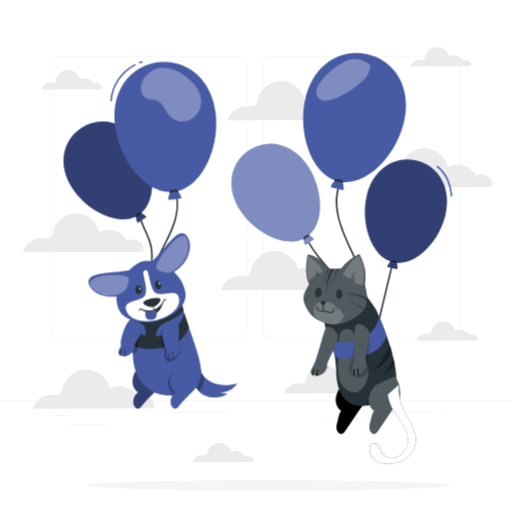
t = 0.00 s
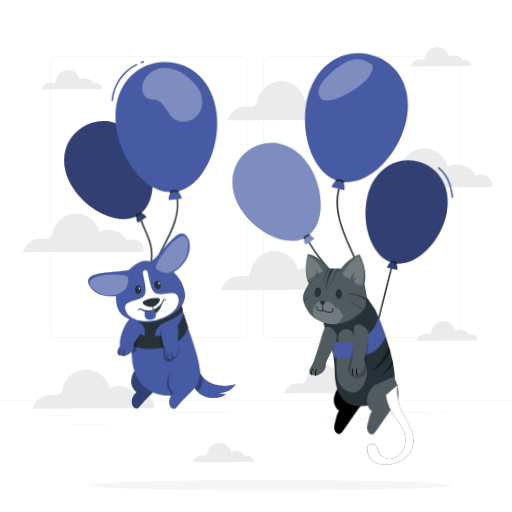
t = 1.13 s
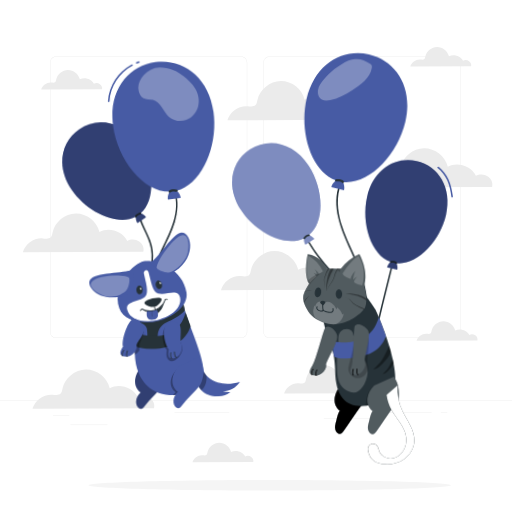
t = 2.25 s
t = 3.00 s: frame unchanged from t = 0.00 s, image omitted
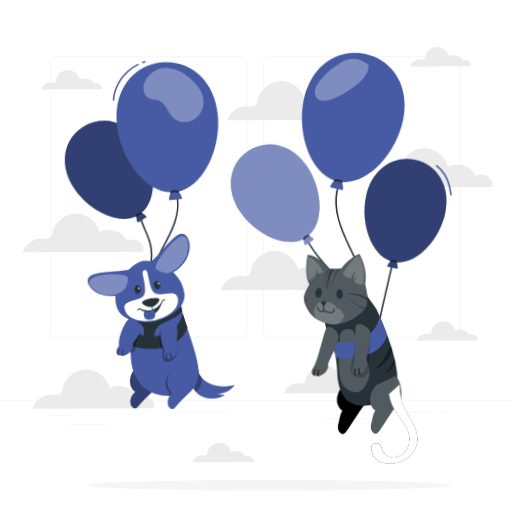
t = 3.75 s
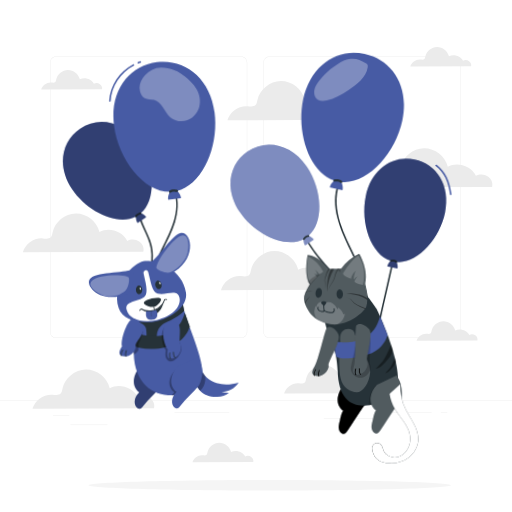
t = 4.88 s

The animated SVG that drew these frames (rendered in a browser with its animation timeline set to each time). Animation: 1 CSS @keyframes rule; one cycle of 6.00 s, repeats indefinitely.

<svg class="animated" id="freepik_stories-animals-floating-with-balloons" xmlns="http://www.w3.org/2000/svg" viewBox="0 0 500 500" version="1.1" xmlns:xlink="http://www.w3.org/1999/xlink" xmlns:svgjs="http://svgjs.com/svgjs"><style>svg#freepik_stories-animals-floating-with-balloons:not(.animated) .animable {opacity: 0;}svg#freepik_stories-animals-floating-with-balloons.animated #freepik--Cat--inject-2 {animation: 6s Infinite  linear wind;animation-delay: 0s;}svg#freepik_stories-animals-floating-with-balloons.animated #freepik--Dog--inject-2 {animation: 3s Infinite  linear wind;animation-delay: 0s;}            @keyframes wind {                0% {                    transform: rotate( 0deg );                }                25% {                    transform: rotate( 1deg );                }                75% {                    transform: rotate( -1deg );                }            }        </style><g id="freepik--background-complete--inject-2" class="animable" style="transform-origin: 250px 248.69px;"><g id="eloailqowx2v" class="animable" style="transform-origin: 250px 235.136px;"><g id="elbx9ciwpylyi" class="animable" style="transform-origin: 250px 223.358px;"><g id="eln8osvupnu3p" class="animable" style="transform-origin: 249.333px 192.699px;"><path d="M443.92,330.198h-180.746c-3.232,0-5.862-2.63-5.862-5.862V61.062c0-3.232,2.63-5.862,5.862-5.862h180.746c3.232,0,5.862,2.629,5.862,5.862V324.335c0,3.233-2.63,5.862-5.862,5.862ZM263.174,55.45c-3.095,0-5.612,2.518-5.612,5.612V324.335c0,3.095,2.518,5.612,5.612,5.612h180.746c3.095,0,5.612-2.517,5.612-5.612V61.062c0-3.094-2.518-5.612-5.612-5.612h-180.746Z" style="fill: rgb(224, 224, 224); transform-origin: 353.547px 192.699px;" id="elmt4gbpjf5pk" class="animable"></path><path d="M235.493,330.198H54.746c-3.232,0-5.862-2.63-5.862-5.862V61.062c0-3.232,2.629-5.862,5.862-5.862H235.493c3.232,0,5.862,2.629,5.862,5.862V324.335c0,3.233-2.63,5.862-5.862,5.862ZM54.746,55.45c-3.094,0-5.612,2.518-5.612,5.612V324.335c0,3.095,2.518,5.612,5.612,5.612H235.493c3.095,0,5.612-2.517,5.612-5.612V61.062c0-3.094-2.518-5.612-5.612-5.612H54.746Z" style="fill: rgb(224, 224, 224); transform-origin: 145.119px 192.699px;" id="el38u800jxtem" class="animable"></path></g><rect x="0" y="391.267" width="500" height=".25" style="fill: rgb(224, 224, 224); transform-origin: 250px 391.392px;" id="el56phfhfq00l" class="animable"></rect></g><rect x="51.672" y="405.531" width="16.06" height=".25" style="fill: rgb(224, 224, 224); transform-origin: 59.702px 405.656px;" id="elsmyaytejgk" class="animable"></rect><rect x="170.352" y="402.821" width="53.53" height=".25" style="fill: rgb(224, 224, 224); transform-origin: 197.117px 402.946px;" id="eltavxeo0mn3" class="animable"></rect><rect x="68.732" y="414.821" width="36.25" height=".25" style="fill: rgb(224, 224, 224); transform-origin: 86.857px 414.946px;" id="elgoylbrszx2" class="animable"></rect><rect x="378.352" y="402.691" width="43.19" height=".25" style="fill: rgb(224, 224, 224); transform-origin: 399.947px 402.816px;" id="elcucvu8isy3" class="animable"></rect><rect x="430.452" y="402.691" width="6.33" height=".25" style="fill: rgb(224, 224, 224); transform-origin: 433.617px 402.816px;" id="el2e5fz6iszp7" class="animable"></rect><rect x="316.212" y="408.921" width="53.89" height=".25" style="fill: rgb(224, 224, 224); transform-origin: 343.157px 409.046px;" id="elrb6auahb7fl" class="animable"></rect></g><path d="M135.942,235.945c-3.282-2.48-8.072-2.761-11.622-.682-4.712-9.522-17.843-13.724-27.208-8.707-2.443-10.261-12.553-18.147-23.099-18.021-10.547,.127-20.463,8.255-22.659,18.571-.349,1.64-.58,3.436-1.752,4.633-1.905,1.946-5.085,1.293-7.8,1.081-8.541-.666-17.136,5.33-19.458,13.577l117.625-.428c1.03-3.983-.743-7.544-4.025-10.024Z" style="fill: rgb(235, 235, 235); transform-origin: 81.3027px 227.465px;" id="el0jqelw68ba8r" class="animable"></path><path d="M330.389,272.804c-3.312-2.502-8.144-2.786-11.727-.688-4.754-9.608-18.004-13.848-27.453-8.786-2.465-10.353-12.666-18.311-23.307-18.183-10.642,.128-20.648,8.329-22.863,18.739-.352,1.654-.585,3.467-1.768,4.675-1.922,1.963-5.131,1.304-7.871,1.091-8.618-.672-17.29,5.378-19.634,13.699l118.685-.432c1.039-4.019-.75-7.612-4.062-10.115Z" style="fill: rgb(235, 235, 235); transform-origin: 275.256px 264.248px;" id="elmvsbfh6nzva" class="animable"></path><path d="M146.344,388.61c-3.312-2.502-8.144-2.786-11.726-.688-4.755-9.608-18.004-13.848-27.453-8.786-2.465-10.353-12.666-18.311-23.307-18.183-10.642,.128-20.648,8.329-22.863,18.739-.352,1.654-.585,3.467-1.768,4.675-1.922,1.963-5.131,1.304-7.871,1.091-8.618-.672-17.29,5.378-19.634,13.699l118.686-.432c1.039-4.019-.75-7.612-4.062-10.115Z" style="fill: rgb(235, 235, 235); transform-origin: 91.2125px 380.054px;" id="el2ez8vlep6bd" class="animable"></path><path d="M476.49,172.389c-3.312-2.502-8.144-2.786-11.727-.688-4.755-9.608-18.004-13.848-27.453-8.786-2.465-10.353-12.666-18.311-23.307-18.183-10.642,.128-20.648,8.329-22.863,18.739-.352,1.654-.585,3.467-1.768,4.675-1.922,1.963-5.131,1.304-7.871,1.091-8.618-.672-17.29,5.378-19.634,13.699l118.686-.432c1.039-4.019-.75-7.612-4.062-10.115Z" style="fill: rgb(235, 235, 235); transform-origin: 421.357px 163.833px;" id="el4zl9tqz28kr" class="animable"></path><path d="M458.019,59.728c-1.656-1.251-4.072-1.393-5.863-.344-2.377-4.804-9.002-6.924-13.727-4.393-1.232-5.177-6.333-9.155-11.654-9.092-5.321,.064-10.324,4.164-11.432,9.369-.176,.827-.293,1.733-.884,2.338-.961,.982-2.566,.652-3.935,.545-4.309-.336-8.645,2.689-9.817,6.85l59.343-.216c.52-2.009-.375-3.806-2.031-5.057Z" style="fill: rgb(235, 235, 235); transform-origin: 430.452px 55.4496px;" id="elpjqy4mxvu4" class="animable"></path><path d="M464.148,327.506c-1.656-1.251-4.072-1.393-5.863-.344-2.377-4.804-9.002-6.924-13.727-4.393-1.232-5.176-6.333-9.155-11.654-9.092-5.321,.064-10.324,4.165-11.432,9.369-.176,.827-.292,1.733-.884,2.338-.961,.982-2.566,.652-3.935,.545-4.309-.336-8.645,2.689-9.817,6.85l59.343-.216c.52-2.009-.375-3.806-2.031-5.057Z" style="fill: rgb(235, 235, 235); transform-origin: 436.581px 323.228px;" id="elj4zzydir7nh" class="animable"></path><path d="M97.557,82.163c-1.656-1.251-4.072-1.393-5.863-.344-2.377-4.804-9.002-6.924-13.727-4.393-1.233-5.177-6.333-9.155-11.654-9.092-5.321,.064-10.324,4.165-11.432,9.369-.176,.827-.293,1.733-.884,2.338-.961,.982-2.566,.652-3.935,.545-4.309-.336-8.645,2.689-9.817,6.85l59.343-.216c.52-2.009-.375-3.806-2.031-5.057Z" style="fill: rgb(235, 235, 235); transform-origin: 69.9903px 77.8846px;" id="elihz6852xmrn" class="animable"></path><path d="M361.386,376.591c-2.426-1.833-5.966-2.041-8.59-.504-3.483-7.038-13.188-10.144-20.11-6.436-1.806-7.584-9.278-13.413-17.073-13.319-7.796,.094-15.125,6.101-16.748,13.727-.258,1.212-.429,2.539-1.295,3.425-1.408,1.438-3.759,.956-5.765,.799-6.313-.493-12.665,3.94-14.382,10.035l86.94-.316c.761-2.944-.549-5.576-2.975-7.409Z" style="fill: rgb(235, 235, 235); transform-origin: 321.001px 370.324px;" id="el8pn13jrttkl" class="animable"></path><path d="M245.291,446.208c-1.656-1.251-4.072-1.393-5.863-.344-2.377-4.804-9.002-6.924-13.727-4.393-1.232-5.177-6.333-9.155-11.654-9.092-5.321,.064-10.324,4.165-11.432,9.369-.176,.827-.292,1.733-.884,2.338-.961,.982-2.566,.652-3.935,.545-4.309-.336-8.645,2.689-9.817,6.85l59.343-.216c.52-2.009-.375-3.806-2.031-5.057Z" style="fill: rgb(235, 235, 235); transform-origin: 217.724px 441.93px;" id="eld184gh60rme" class="animable"></path><path d="M336.696,106.873c-3.312-2.502-8.144-2.786-11.727-.688-4.754-9.608-18.004-13.848-27.453-8.786-2.465-10.353-12.666-18.311-23.308-18.183-10.642,.128-20.648,8.329-22.863,18.739-.352,1.654-.585,3.467-1.768,4.675-1.922,1.963-5.131,1.304-7.871,1.091-8.618-.672-17.29,5.378-19.634,13.699l118.686-.432c1.039-4.019-.75-7.612-4.062-10.115Z" style="fill: rgb(235, 235, 235); transform-origin: 281.562px 98.3172px;" id="el2k6s1llllac" class="animable"></path></g><g id="freepik--Shadow--inject-2" class="animable" style="transform-origin: 263.387px 473.95px;"><path d="M440.364,473.95c0,2.843-79.235,5.148-176.977,5.148s-176.977-2.305-176.977-5.148,79.235-5.148,176.977-5.148,176.977,2.305,176.977,5.148Z" style="fill: rgb(245, 245, 245); transform-origin: 263.387px 473.95px;" id="eldrw8i1ymb4" class="animable"></path></g><g id="freepik--Cat--inject-2" class="animable" style="transform-origin: 333.868px 252.354px;"><g id="eldmvly180xh" class="animable" style="transform-origin: 333.868px 252.354px;"><g id="el5jztroac5l9" class="animable" style="transform-origin: 333.868px 192.944px;"><g id="el0xvmz12gzw6" class="animable" style="transform-origin: 295.666px 229.831px;"><path d="M295.811,228.288c6.648,13.142,15.567,24.986,25.531,35.786,5.031,5.453,10.332,10.653,15.785,15.682,5.64,5.201,11.531,10.191,16.49,16.074,5.433,6.447,9.72,14.238,10.211,22.801,.055,.96,1.555,.966,1.5,0-.891-15.553-12.72-26.836-23.537-36.65-11.226-10.184-22.032-20.895-31.195-33.009-5.103-6.746-9.67-13.892-13.49-21.443-.436-.862-1.73-.103-1.295,.757h0Z" style="fill: rgb(38, 50, 56); transform-origin: 330.526px 273.251px;" id="elzewvqxjvse7" class="animable"></path><g id="el8w4vwip4a0a" class="animable" style="transform-origin: 269.274px 189.83px;"><path d="M300.832,162.295c-15.107-22.857-39.471-27.613-57.686-15.57-18.215,12.043-23.375,36.32-8.329,59.179,14.472,21.873,43.617,36.499,62.039,27.122-.342,2.205,.147,4.459,1.37,6.325l8.477-5.619c-1.234-1.858-3.119-3.188-5.284-3.727,15.924-13.295,13.884-45.838-.587-67.711Z" style="fill: #475BA4; transform-origin: 269.274px 189.83px;" id="el7hevsqhhgj" class="animable"></path><g id="el79yxz3n6q9l"><path d="M300.832,162.295c-15.107-22.857-39.471-27.613-57.686-15.57-18.215,12.043-23.375,36.32-8.329,59.179,14.472,21.873,43.617,36.499,62.039,27.122-.342,2.205,.147,4.459,1.37,6.325l8.477-5.619c-1.234-1.858-3.119-3.188-5.284-3.727,15.924-13.295,13.884-45.838-.587-67.711Z" style="fill: rgb(255, 255, 255); opacity: 0.3; transform-origin: 269.274px 189.83px;" class="animable" id="eluofzj8lwg3h"></path></g><path d="M296.944,233.868c-.183,.005-.362-.053-.508-.164-.38-.269-.47-.795-.201-1.176l.002-.003c.269-.37,2.712-3.745,5.356-3.368,.466,.067,.792,.494,.734,.961-.066,.461-.493,.781-.954,.715h-.007c-1.393-.197-3.213,1.911-3.751,2.672-.153,.221-.402,.356-.671,.363Z" style="fill: rgb(38, 50, 56); transform-origin: 299.207px 231.498px;" id="elv8lr8h22w7" class="animable"></path></g></g><g id="elcs18se89zl" class="animable" style="transform-origin: 346.252px 192.944px;"><path d="M357.969,333.88c4.142-7.732,4.53-16.775,3.686-25.335-.545-5.533-1.694-10.972-2.656-16.441-.753-4.281-1.451-8.576-2.373-12.825-2.161-9.964-5.864-19.505-10.036-28.783-4.866-10.824-10.371-21.445-13.804-32.846-3.709-12.319-5.01-25.82-.25-38.044,.351-.9-1.099-1.29-1.446-.399-8.579,22.029,1.75,45.138,11.004,65.073,4.624,9.962,9.133,20.033,11.953,30.681,1.056,3.988,1.835,8.038,2.553,12.099,.916,5.179,1.93,10.348,2.771,15.539,1.628,10.045,2.265,21.26-2.698,30.524-.456,.851,.839,1.609,1.295,.757h0Z" style="fill: rgb(38, 50, 56); transform-origin: 344.95px 256.478px;" id="elhue7svrgqfm" class="animable"></path><g id="el3v9kthchloi" class="animable" style="transform-origin: 346.252px 118.65px;"><path d="M394.689,118.358c7.491-33.46-9.374-59.553-36.042-65.518-26.668-5.965-53.033,10.458-60.578,43.866-7.154,32.034,4.961,71.005,29.407,79.47-2.284,1.606-3.892,4.003-4.512,6.726l12.425,2.764c.603-2.726,.165-5.579-1.228-7.999,25.808,2.814,53.374-27.275,60.529-59.31Z" style="fill: #475BA4; transform-origin: 346.252px 118.65px;" id="elpn4dbfu9ta" class="animable"></path><path d="M326.793,176.985c-.163-.161-.266-.373-.292-.6-.088-.576,.309-1.114,.885-1.202h.005c.568-.079,5.729-.807,7.686,1.903,.344,.478,.242,1.143-.229,1.496-.473,.341-1.133,.234-1.473-.239l-.005-.007c-1.032-1.426-4.513-1.236-5.666-1.061-.332,.054-.67-.053-.91-.29Z" style="fill: rgb(38, 50, 56); transform-origin: 330.885px 176.909px;" id="elt9nlnn4gq0r" class="animable"></path></g><g id="el8fmhaf8fgcm"><g style="opacity: 0.3; transform-origin: 335.28px 77.9442px;" class="animable" id="elbdawybrceh"><path d="M361.136,63.088c-.362-.519-.922-.859-1.474-1.167-6.543-3.651-10.756-6.165-20.963-2.957-9.577,4.528-18.097,11.272-24.703,19.552-2.243,2.812-4.322,5.926-4.908,9.474-.586,3.549,.679,7.616,3.809,9.387,2.444,1.382,5.469,1.141,8.214,.55,7.718-1.661,14.695-5.697,21.37-9.913,8.43-5.324,17.319-12.077,19.007-21.904,.176-1.027,.243-2.169-.353-3.023Z" style="fill: rgb(255, 255, 255); transform-origin: 335.28px 77.9442px;" id="elliwxek5rnc" class="animable"></path></g></g></g><g id="elj19m3qhj7om" class="animable" style="transform-origin: 399.05px 237.484px;"><g id="elqys75bg694" class="animable" style="transform-origin: 396.474px 237.484px;"><path d="M385.658,238.16c.054,5.386-1.091,10.64-2.33,15.852-1.267,5.329-2.545,10.655-3.817,15.982-2.571,10.762-5.141,21.524-7.712,32.287-.67,2.805-1.287,5.628-2.034,8.413-.691,2.577-1.61,5.116-3.381,7.159-.63,.726,.427,1.792,1.061,1.061,3.101-3.577,3.922-8.37,4.989-12.836,1.334-5.583,2.667-11.167,4.001-16.75,2.629-11.005,5.257-22.01,7.886-33.015,1.425-5.967,2.9-11.978,2.838-18.154-.01-.965-1.51-.967-1.5,0h0Z" style="fill: rgb(38, 50, 56); transform-origin: 376.676px 278.297px;" id="eltcca9jzhmcr" class="animable"></path><g id="eltne4dw17rz" class="animable" style="transform-origin: 396.474px 209.38px;"><g id="el5znt2j0l95" class="animable" style="transform-origin: 396.474px 209.38px;"><path d="M435.209,208.961c5.869-26.762-7.697-47.552-29.027-52.226-21.33-4.674-42.339,8.541-48.251,35.262-5.605,25.621,4.212,56.718,23.774,63.398-1.82,1.291-3.096,3.212-3.582,5.39l9.938,2.165c.473-2.18,.113-4.459-1.009-6.387,20.631,2.158,42.553-21.98,48.158-47.601Z" style="fill: #475BA4; transform-origin: 396.474px 209.38px;" id="ely82l5vdvvc" class="animable"></path><path d="M381.162,256.043c-.131-.128-.214-.297-.236-.479-.072-.46,.243-.892,.703-.964h.004c.453-.066,4.575-.665,6.148,1.494,.276,.381,.198,.912-.177,1.196-.377,.274-.904,.19-1.178-.186l-.004-.006c-.83-1.136-3.61-.972-4.531-.828-.265,.044-.536-.04-.728-.228Z" style="fill: rgb(38, 50, 56); transform-origin: 384.431px 255.963px;" id="elaat0j40380n" class="animable"></path></g><g id="elcp57e9p8mmr"><path d="M435.209,208.961c5.869-26.762-7.697-47.552-29.027-52.226-21.33-4.674-42.339,8.541-48.251,35.262-5.605,25.621,4.212,56.718,23.774,63.398-1.82,1.291-3.096,3.212-3.582,5.39l9.938,2.165c.473-2.18,.113-4.459-1.009-6.387,20.631,2.158,42.553-21.98,48.158-47.601Z" style="opacity: 0.3; transform-origin: 396.474px 209.38px;" class="animable" id="elwxxbryulajk"></path></g></g></g><path d="M426.596,163.255c4.033,3.168,7.281,7.197,9.444,11.853,2.363,5.086,3.392,10.677,4.236,16.183,.146,.951,1.591,.547,1.446-.399-.865-5.651-1.963-11.324-4.387-16.542-2.209-4.755-5.56-8.921-9.679-12.157-.751-.59-1.82,.465-1.061,1.061h0Z" style="fill: #475BA4; transform-origin: 434.033px 176.927px;" id="el8amicakrkpg" class="animable"></path></g></g><path d="M332.574,287.548c0,.609-.275,1.102-.614,1.102s-.615-.494-.615-1.102,.275-1.102,.615-1.102,.614,.493,.614,1.102Z" style="fill: rgb(255, 255, 255); transform-origin: 331.96px 287.548px;" id="elzymr4hkgt8b" class="animable"></path><path d="M312.153,286.551c0,.609-.275,1.102-.614,1.102s-.614-.493-.614-1.102,.275-1.102,.614-1.102,.614,.494,.614,1.102Z" style="fill: rgb(255, 255, 255); transform-origin: 311.539px 286.551px;" id="els0qkpaw81lp" class="animable"></path><g id="elqcas5yoiog7" class="animable" style="transform-origin: 351.285px 350.495px;"><g id="ely5wo3pgfto" class="animable" style="transform-origin: 343.311px 395.599px;"><path d="M358.715,384.551c-.104-6.079-1.386-12.396-5.191-17.139l-19.111,8.751c-3.279,3.432-5.872,7.717-6.42,12.432-.549,4.715,1.248,9.855,5.185,12.508-1.856,1.805-3.419,10.472-4.158,12.953-.738,2.481-.581,5.293,.769,7.501,.751,1.229,2.02,2.304,3.458,2.225,1.655-.091,2.818-1.597,3.817-2.919,5.238-6.931,12.202-18.867,17.733-25.567,1.414-1.714,2.757-3.555,3.398-5.682,.492-1.631,.549-3.36,.52-5.063Z" style="fill: rgb(38, 50, 56); transform-origin: 343.309px 395.599px;" id="elghcnysmzfht" class="animable"></path><path d="M358.719,384.556c-.102-6.079-1.382-12.397-5.185-17.141l-19.114,8.745c-3.28,3.431-5.874,7.715-6.424,12.43-.55,4.715,1.245,9.856,5.181,12.51-1.857,1.804-3.422,10.471-4.162,12.952-.739,2.481-.583,5.293,.767,7.502,.751,1.229,2.019,2.305,3.457,2.226,1.655-.091,2.818-1.596,3.818-2.918,5.24-6.929,12.209-18.863,17.741-25.562,1.415-1.713,2.758-3.554,3.4-5.681,.492-1.631,.55-3.36,.521-5.063Z" style="fill: rgb(255, 255, 255); transform-origin: 343.312px 395.6px;" id="elyvg27it2cbd" class="animable"></path><path d="M358.719,384.556c-.102-6.079-1.382-12.397-5.185-17.141l-19.114,8.745c-3.28,3.431-5.874,7.715-6.424,12.43-.55,4.715,1.245,9.856,5.181,12.51-1.857,1.804-3.422,10.471-4.162,12.952-.739,2.481-.583,5.293,.767,7.502,.751,1.229,2.019,2.305,3.457,2.226,1.655-.091,2.818-1.596,3.818-2.918,5.24-6.929,12.209-18.863,17.741-25.562,1.415-1.713,2.758-3.554,3.4-5.681,.492-1.631,.55-3.36,.521-5.063Z" id="ely55cd9sw4xo" class="animable" style="transform-origin: 343.312px 395.6px;"></path></g><path d="M401.861,414.44c-2.495-4.812-5.543-9.331-7.83-14.246-3.507-7.538-5.145-15.937-4.729-24.24l-10.568,9.213c.72,5.191,2.41,10.246,4.957,14.826,4.842,8.707,12.869,16.064,14.395,25.909,.487,3.141,.255,6.39-.673,9.43-1.639,5.373-5.754,10.178-11.175,11.652-5.421,1.474-11.937-1.064-14.12-6.24-.79-1.872-1.044-4.019-2.314-5.605-1.211-1.511-3.316-2.266-5.199-1.811-1.883,.455-3.427,2.123-3.678,4.043-.114,.869,.017,1.75,.188,2.609,.512,2.572,1.408,5.119,3.03,7.179,2.935,3.729,7.846,5.366,12.573,5.789,6.958,.622,14.202-1.075,19.825-5.219,5.623-4.144,9.46-10.813,9.641-17.796,.14-5.418-1.827-10.682-4.322-15.493Z" style="fill: rgb(38, 50, 56); transform-origin: 383.538px 414.513px;" id="elb8jbzccb2ho" class="animable"></path><path d="M367.141,301.936c-.147-.336,36.79,77.353,10.847,88.472-25.911,11.106-49.011,9.471-49.704-28.422-.473-25.873-9.877-31.956-12.385-52.316-.961-7.804,18.835-26.946,33.841-27.311,5.002-.122,17.402,19.577,17.402,19.577Z" style="fill: rgb(38, 50, 56); transform-origin: 351.547px 339.377px;" id="eltz4zw0agbgr" class="animable"></path><g id="ellf03eccbao"><path d="M331.293,335.21s-1.264-8.059,2.015-11.557c3.279-3.497,10.546-3.168,11.705,1.093s4.074,11.667,4.074,11.667c0,0,11.792,16.531,10.903,27.46-.889,10.93-7.922,19.782-13.422,19.454s-13.725-4.481-15.514-14.208c-1.79-9.727-.806-25.794-.697-26.121,.109-.328,.936-7.788,.936-7.788Z" style="fill: rgb(255, 255, 255); isolation: isolate; opacity: 0.2; transform-origin: 345.014px 352.301px;" class="animable" id="elhh8cirsft9e"></path></g><path d="M324.399,333.091s37.069,10.07,46.078-23.677l6.998,18.119s-3.24,15.2-21.583,19.593c-27.428,6.568-29.056,.262-29.056,.262l-2.437-14.297Z" style="fill: #475BA4; transform-origin: 350.937px 329.764px;" id="elglv85zg6ka5" class="animable"></path><path d="M318.156,320.146c-3.074,6.834-8.225,30.089-12.014,36.871-4.631,6.867-2.867,10.199,3.41,9.994,6.277-.205,10.703-7.088,9.907-10.325-.796-3.237,12.657-23.315,10.239-29.718-1.835-4.851-7.911-9.996-11.542-6.822Z" style="fill: rgb(38, 50, 56); transform-origin: 316.759px 343.093px;" id="el906xf144yxc" class="animable"></path><g id="eltfiubdr2hx"><path d="M318.156,320.146c-3.074,6.834-8.225,30.089-12.014,36.871-4.631,6.867-2.867,10.199,3.41,9.994,6.277-.205,10.703-7.088,9.907-10.325-.796-3.237,12.657-23.315,10.239-29.718-1.835-4.851-7.911-9.996-11.542-6.822Z" style="fill: rgb(255, 255, 255); isolation: isolate; opacity: 0.2; transform-origin: 316.759px 343.093px;" class="animable" id="elxdew1bn19an"></path></g><path d="M310.001,367.412c-.084,0-.166-.024-.236-.071-1.181-.874-.614-4.158,.236-6.095,.065-.208,.286-.323,.494-.257,.207,.065,.323,.286,.257,.494-.009,.027-.02,.054-.034,.079-.929,2.142-1.063,4.725-.48,5.143,.174,.13,.209,.377,.079,.551-.074,.099-.191,.158-.315,.158Z" id="elbyk7x165u7q" class="animable" style="transform-origin: 309.932px 364.192px;"></path><path d="M305.512,366.806c-.114-.001-.222-.049-.299-.134-.929-1.047-.087-4.339,1.236-6.206,.126-.178,.373-.221,.551-.094,.178,.126,.221,.373,.094,.551-1.252,1.756-1.835,4.615-1.292,5.229,.152,.149,.155,.394,.006,.546l-.006,.006c-.078,.074-.184,.111-.291,.102Z" id="el4jnwrdwzdv5" class="animable" style="transform-origin: 305.994px 363.553px;"></path><g id="elyjm6j2n75i"><path d="M349.679,321.355c-1.28,7.384-6.078,27.987-8.064,35.497-2.78,7.802,5.341,13.793,11.37,12.036,6.029-1.757,8.607-9.524,7.032-12.462-1.574-2.938,3.123-26.812-.809-32.413-2.982-4.243-6.801-6.634-9.529-2.658Z" style="isolation: isolate; opacity: 0.2; transform-origin: 350.937px 344.261px;" class="animable" id="elntl8lvn4u3"></path></g><path d="M346.914,318.275c-1.28,7.384-.493,31.189-2.479,38.699-2.78,7.802-.243,10.591,5.786,8.834s8.607-9.524,7.032-12.462c-1.574-2.938,6.469-25.729,2.536-31.33-2.982-4.243-10.146-7.717-12.875-3.741Z" style="fill: rgb(38, 50, 56); transform-origin: 352.097px 341.42px;" id="elxpfoyj7jood" class="animable"></path><g id="elv5fll4k37tg"><path d="M346.914,318.275c-1.28,7.384-.493,31.189-2.479,38.699-2.78,7.802-.243,10.591,5.786,8.834s8.607-9.524,7.032-12.462c-1.574-2.938,6.469-25.729,2.536-31.33-2.982-4.243-10.146-7.717-12.875-3.741Z" style="fill: rgb(255, 255, 255); isolation: isolate; opacity: 0.2; transform-origin: 352.097px 341.42px;" class="animable" id="el2i32jpgcw8o"></path></g><path d="M350.754,366.085c-.081,.022-.167,.018-.246-.01-1.361-.553-1.628-3.875-1.285-5.963,.012-.217,.197-.384,.414-.372,.217,.012,.384,.197,.372,.414-.002,.029-.006,.057-.014,.085-.368,2.306,.144,4.841,.812,5.101,.201,.083,.296,.314,.213,.514-.047,.114-.146,.2-.266,.231Z" id="elei9j2q29ubu" class="animable" style="transform-origin: 350.069px 362.919px;"></path><path d="M346.255,366.613c-.111,.027-.228,.007-.323-.055-1.16-.784-1.162-4.182-.344-6.318,.078-.204,.306-.306,.511-.228,.204,.078,.306,.306,.228,.51-.777,2.012-.631,4.926,.048,5.386,.184,.107,.248,.343,.141,.527l-.004,.007c-.057,.091-.151,.154-.257,.172Z" id="elbvr5g3dh58k" class="animable" style="transform-origin: 345.79px 363.305px;"></path><g id="eljan2isb5av"><g style="isolation: isolate; opacity: 0.2; transform-origin: 374.032px 382.108px;" class="animable" id="eltoyqmc5k0wn"><path d="M389.279,390.354c.492-1.631,.549-3.36,.52-5.063-.104-6.079-1.386-12.396-5.191-17.139l-19.111,8.751c-3.279,3.433-5.872,7.717-6.42,12.432,0,0-.983,6.751-.794,6.729,.189-.022,30.997-5.71,30.997-5.71Z" id="elcjb6sp9hui" class="animable" style="transform-origin: 374.032px 382.108px;"></path></g></g><path d="M390.809,384.551c-.104-6.079-1.386-12.396-5.191-17.139l-19.111,8.751c-3.279,3.432-5.872,7.717-6.42,12.432-.549,4.715,1.248,9.855,5.185,12.508-1.856,1.805-3.419,10.472-4.158,12.953-.738,2.481-.581,5.293,.769,7.501,.751,1.229,2.02,2.304,3.458,2.225,1.655-.091,2.818-1.597,3.817-2.919,5.238-6.931,12.202-18.867,17.733-25.567,1.414-1.714,2.757-3.555,3.398-5.682,.492-1.631,.549-3.36,.52-5.063Z" style="fill: rgb(38, 50, 56); transform-origin: 375.403px 395.599px;" id="elnbp8wnutl7" class="animable"></path><g id="elv1tk6c5c8mm"><g style="isolation: isolate; opacity: 0.2; transform-origin: 375.403px 395.599px;" class="animable" id="eloupr4brpu5g"><path d="M390.809,384.551c-.104-6.079-1.386-12.396-5.191-17.139l-19.111,8.751c-3.279,3.432-5.872,7.717-6.42,12.432-.549,4.715,1.248,9.855,5.185,12.508-1.856,1.805-3.419,10.472-4.158,12.953-.738,2.481-.581,5.293,.769,7.501,.751,1.229,2.02,2.304,3.458,2.225,1.655-.091,2.818-1.597,3.817-2.919,5.238-6.931,12.202-18.867,17.733-25.567,1.414-1.714,2.757-3.555,3.398-5.682,.492-1.631,.549-3.36,.52-5.063Z" style="fill: rgb(255, 255, 255); transform-origin: 375.403px 395.599px;" id="elormlh31xa59" class="animable"></path></g></g><path d="M355.815,279.28c4.699-15.617-4.931-31.363-4.931-31.363-7.187,3.161-13.385,8.207-17.938,14.603-4.337-.191-8.68-.132-13.01,.177-2.396-4.022-8.948-13.192-19.409-14.309,0,0-4.337,19.204,1.65,29.013-1.809,2.902-3.437,5.913-4.874,9.015-3.037,6.798,2.072,15.438,5.794,20.131s13.754,10.123,23.223,10.252c13.825,.177,28.115-11.088,30.746-16.936,1.352-3.084,1.925-12.126-1.251-20.583Z" style="fill: rgb(38, 50, 56); transform-origin: 327.264px 282.359px;" id="elocih6bvfd4" class="animable"></path><g id="elw88rjyu0a3"><path d="M328.356,316.569c-.684,.064-1.369,.128-2.053,.192-6.499-.089-12.796-2.278-17.949-6.239-1.752-2.604-2.428-5.785-1.887-8.877l.386,1.058c-.368-1.525,.014-3.133,1.027-4.33l.215,2.299s.543-7.411,6.67-5.836l4.222,.295c6.37-1.535,10.211,7.211,10.211,7.211l.379-2.068s4.287,2.79,5.05,6.9l1.47-.854s-.688,7.815-7.742,10.248Z" style="fill: rgb(255, 255, 255); isolation: isolate; opacity: 0.2; transform-origin: 321.191px 305.689px;" class="animable" id="elho2l6rm2tj"></path></g><g id="ele8j40l1vnte"><path d="M355.815,279.28c4.699-15.617-4.931-31.363-4.931-31.363-7.187,3.161-13.385,8.207-17.938,14.603-4.337-.191-8.68-.132-13.01,.177-2.396-4.022-8.948-13.192-19.409-14.309,0,0-4.337,19.204,1.65,29.013-1.809,2.902-3.437,5.913-4.874,9.015-3.037,6.798,2.072,15.438,5.794,20.131s13.754,10.123,23.223,10.252c13.825,.177,28.115-11.088,30.746-16.936,1.352-3.084,1.925-12.126-1.251-20.583Z" style="fill: rgb(255, 255, 255); isolation: isolate; opacity: 0.2; transform-origin: 327.264px 282.359px;" class="animable" id="eltn7gzq7icg"></path></g><path d="M334.481,287.148c.009,2.604-1.391,4.755-3.123,4.761-1.732,.006-3.167-2.1-3.178-4.718-.011-2.617,1.378-4.754,3.122-4.774,1.744-.02,3.168,2.113,3.179,4.731Z" style="fill: rgb(38, 50, 56); transform-origin: 331.33px 287.163px;" id="elgbg0h47h65m" class="animable"></path><path d="M313.947,286.16c-.378,2.641-2.08,4.494-3.808,4.265-1.728-.229-2.845-2.56-2.424-5.153,.421-2.593,2.093-4.495,3.808-4.265,1.715,.23,2.806,2.564,2.424,5.153Z" style="fill: rgb(38, 50, 56); transform-origin: 310.825px 285.716px;" id="ellkojejrvdb" class="animable"></path><path d="M313.033,294.842c1.514-1.149,3.622-1.098,5.079,.123,.947,.654-2.275,3.522-2.275,3.522,0,0-3.464-2.489-2.804-3.645Z" style="fill: rgb(38, 50, 56); transform-origin: 315.618px 296.25px;" id="elibjyryev30c" class="animable"></path><path d="M323.255,305.648c-2.841,.266-6.867-1.128-7.507-2.124-.84-1.315-.662-6.373-.691-7.374,.02-.282,.257-.499,.54-.493,.285,.014,.506,.255,.494,.54-.094,2.197-.053,5.971,.452,6.771,.505,.799,5.438,2.422,7.737,1.386,.337-.162,1.373-.637,.83-2.683-.073-.277,.093-.561,.37-.634h0c.277-.073,.561,.092,.634,.37h0c.668,2.543-.633,3.538-1.458,3.902-.446,.188-.919,.302-1.401,.34Z" style="fill: rgb(38, 50, 56); transform-origin: 320.678px 300.669px;" id="el8a9uf5vfegh" class="animable"></path><path d="M314.397,304.537c-1.069,.064-2.132-.206-3.042-.77-.994-.477-1.74-1.355-2.05-2.413-.131-.636-.006-1.299,.348-1.843,.182-.216,.504-.246,.723-.068,.209,.186,.239,.502,.068,.723-.201,.304-.266,.679-.177,1.033,.269,.75,.828,1.36,1.552,1.691,2.492,1.434,3.91,.024,3.909,.012,.2-.206,.529-.21,.735-.01,.206,.2,.21,.529,.01,.735h0c-.582,.511-1.307,.829-2.077,.911Z" style="fill: rgb(38, 50, 56); transform-origin: 312.937px 301.937px;" id="elrnramhybq0m" class="animable"></path><g id="elp4zqb9sq4a"><path d="M358.129,293.419c-2.217-1.968-7.662-5.17-20.42-6.75,0,0,14.117-.463,20.43,4.769,.012,.689,.01,1.354-.01,1.981Z" style="isolation: isolate; opacity: 0.4; transform-origin: 347.928px 290.039px;" class="animable" id="elrj3u0hddthj"></path></g><g id="elzyel6curai"><path d="M318.859,284.448c.03,.323-.588-13.506,4.328-21.939,.917-.086,1.83-.067,2.727-.086l.232-.022c-4.111,6.682-6.606,14.231-7.288,22.047Z" style="isolation: isolate; opacity: 0.4; transform-origin: 322.497px 273.427px;" class="animable" id="el5lq1i9vs4z4"></path></g><g id="elp9y83leivbf"><path d="M334.746,267.419s7.088-12.779,15.436-17.665c5.293,8.611,6.68,19.065,3.814,28.758,0,0-6.087-.732-8.111-3.148,0,0,1.017-3.743,3.414-5.27-1.62,.642-3.057,1.672-4.187,2.998,0,0,.371-6.053,2.46-9.063,0,0-4.252,3.694-5.008,8.285-.074,.046-6.377-1.461-7.819-4.895Z" style="fill: rgb(255, 255, 255); isolation: isolate; opacity: 0.2; transform-origin: 345.102px 264.133px;" class="animable" id="elwcup3leoeu"></path></g><g id="ell9w8wi7ne7"><path d="M332.945,262.52c-.469,1.163-.844,2.361-1.123,3.583-1.044-1.009-1.775-2.297-2.106-3.711,1.191,.058,2.288,.085,3.23,.127Z" style="isolation: isolate; opacity: 0.2; transform-origin: 331.331px 264.247px;" class="animable" id="elc9geem91yfu"></path></g><g id="elkmpc6939fsp"><path d="M303.09,276.585s3.946-4.877,6.267-6.384c0,0-2.239-3.464-3.072-3.725,1.255,.336,2.428,.927,3.445,1.736,0,0-.75-3.838-2.505-5.601,1.861,1.424,3.425,3.198,4.606,5.222l3.655-2.7c-2.982-6.555-8.071-11.925-14.456-15.255,0,0-3.926,17.186,2.059,26.708Z" style="fill: rgb(255, 255, 255); isolation: isolate; opacity: 0.2; transform-origin: 307.626px 263.232px;" class="animable" id="elgoza0wxwdsu"></path></g><g id="ell75imynjwr"><path d="M297.325,286.387c1.429-3.093,3.049-6.095,4.851-8.987-.588-.96-1.072-1.98-1.444-3.043,4.708-5.365,12.625-7.631,12.625-7.631-6.441,5.577-11.865,12.23-16.031,19.661Z" style="isolation: isolate; opacity: 0.2; transform-origin: 305.341px 276.556px;" class="animable" id="elruul2oqnng"></path></g><g id="elnd37dc1z0d"><path d="M330.765,262.464c-.819,1.097-1.546,2.258-2.176,3.474-.498,.936-.908,1.916-1.224,2.928-.312,.98-.453,2.114-.891,3.145-.926,1.96-2.063,3.814-3.39,5.528-1.335,1.65-2.309,3.56-2.861,5.609,.466-2.083,1.366-4.045,2.639-5.758,1.246-1.75,2.297-3.631,3.135-5.609,.3-1.026,.546-2.066,.737-3.117,.283-1.066,.661-2.104,1.129-3.102,.518-1.088,1.102-2.143,1.749-3.16l.129-.012,1.023,.073Z" style="isolation: isolate; opacity: 0.4; transform-origin: 325.494px 272.769px;" class="animable" id="elmoogtud4am"></path></g><g id="elcklv9shl5oo"><path d="M317.209,276.148c.273,1.964,.359,3.949,.256,5.929-.003-1.976-.187-3.947-.552-5.889-.164-.986-.257-1.983-.279-2.983,.047-1.017,.275-2.018,.674-2.955,.348-.922,.643-1.863,.882-2.818,.32-.938,.718-1.847,1.191-2.717,.355-.659,.718-1.37,1.122-1.929l1.175-.11c-.565,.782-1.09,1.574-1.584,2.415-.495,.829-.915,1.701-1.254,2.606-.293,.9-.629,1.909-1.04,2.807-.437,.86-.704,1.796-.784,2.757,.007,.965,.071,1.929,.192,2.887Z" style="isolation: isolate; opacity: 0.4; transform-origin: 319.156px 272.377px;" class="animable" id="el7i7kheoiodr"></path></g><g id="elkczdb3rkxgd"><path d="M356.338,301.142c-.159,.249-.343,.514-.551,.794-2.84-.938-5.558-2.215-8.094-3.801-1.839-1.072-3.431-2.521-4.671-4.252-1.174-1.75-3.125-2.821-5.232-2.871,2.154-.03,4.19,.983,5.465,2.719,1.278,1.635,2.892,2.976,4.732,3.934,2.633,1.491,5.437,2.658,8.35,3.477Z" style="isolation: isolate; opacity: 0.4; transform-origin: 347.064px 296.474px;" class="animable" id="elwyqgds3jt5e"></path></g><g id="elg9mf6075r8w"><path d="M304.802,283.459c-1.198,.04-2.388,.217-3.546,.528-1.148,.309-2.256,.749-3.303,1.312l-.103,.01c.107-.245,.228-.49,.36-.75,.963-.386,1.96-.68,2.979-.878,1.192-.21,2.405-.284,3.614-.221Z" style="isolation: isolate; opacity: 0.4; transform-origin: 301.327px 284.374px;" class="animable" id="elp17esxcnl8b"></path></g><g id="ellnbkg9nean"><path d="M304.166,288.352c-1.312,.479-2.475,1.293-3.374,2.361-.91,1.052-1.724,2.183-2.432,3.38-.399,.611-.77,1.232-1.13,1.838-.09-.265-.181-.543-.247-.824l.931-1.325c.803-1.161,1.703-2.252,2.691-3.261,.98-1.019,2.207-1.766,3.562-2.171Z" style="isolation: isolate; opacity: 0.4; transform-origin: 300.575px 292.141px;" class="animable" id="elfg9xd6789m"></path></g><g id="eldjmeh91fb8v"><polygon points="383.691 399.993 390.289 389.614 386.302 404.203 383.691 399.993" style="isolation: isolate; opacity: 0.2; transform-origin: 386.99px 396.909px;" class="animable" id="el6dbhe3k9zv5"></polygon></g><g id="el9fukigp2rv"><g style="isolation: isolate; opacity: 0.4; transform-origin: 374.019px 348.93px;" class="animable" id="elh9s1pud2tuk"><path d="M380.798,337.386c-.976,2.079-1.952,4.158-2.928,6.238-1.185,2.523-2.375,5.057-3.914,7.382-2.349,3.549-5.451,6.525-8.525,9.468,3.704-.279,6.613-3.158,9.163-5.86,3.263-3.457,6.629-7.086,8.013-11.634l-1.809-5.594Z" id="elhj5yv8r1n6f" class="animable" style="transform-origin: 374.019px 348.93px;"></path></g></g><g id="elemdbvntbwmm"><g style="isolation: isolate; opacity: 0.4; transform-origin: 380.082px 357.646px;" class="animable" id="elzzup46oolg"><path d="M384.369,350.346c-.617,1.315-1.234,2.63-1.852,3.944-.749,1.596-1.502,3.198-2.475,4.668-1.485,2.244-3.446,4.126-5.39,5.987,2.342-.176,4.181-1.997,5.794-3.705,2.063-2.186,4.192-4.481,5.067-7.356l-1.144-3.537Z" id="elocw0bduc6w" class="animable" style="transform-origin: 380.082px 357.646px;"></path></g></g><g id="elpus31mx3hrk"><path d="M375.355,444.842c-1.401-1.069-2.54-2.448-3.237-4.098-.79-1.872-1.044-4.019-2.314-5.605-1.211-1.511-3.316-2.266-5.199-1.811-1.883,.455-3.427,2.123-3.679,4.043-.114,.869,.017,1.75,.188,2.609,.511,2.571,1.408,5.119,3.03,7.179,1.054,1.339,2.365,2.404,3.829,3.245,2.003-1.541,5.057-3.819,7.382-5.562Z" style="isolation: isolate; opacity: 0.4; transform-origin: 368.119px 441.8px;" class="animable" id="el3iddn72g0eg"></path></g><path d="M401.861,414.44c-2.495-4.812-5.543-9.331-7.83-14.246-3.507-7.538-5.145-15.937-4.729-24.24l-10.568,9.213c.72,5.191,2.41,10.246,4.957,14.826,4.842,8.707,12.869,16.064,14.395,25.909,.487,3.141,.255,6.39-.673,9.43-1.639,5.373-5.754,10.178-11.175,11.652-5.421,1.474-11.937-1.064-14.12-6.24-.79-1.872-1.044-4.019-2.314-5.605-1.211-1.511-3.316-2.266-5.199-1.811-1.883,.455-3.427,2.123-3.678,4.043-.114,.869,.017,1.75,.188,2.609,.512,2.572,1.408,5.119,3.03,7.179,2.935,3.729,7.846,5.366,12.573,5.789,6.958,.622,14.202-1.075,19.825-5.219,5.623-4.144,9.46-10.813,9.641-17.796,.14-5.418-1.827-10.682-4.322-15.493Z" style="fill: rgb(255, 255, 255); transform-origin: 383.538px 414.513px;" id="el2s1iub28yrq" class="animable"></path></g></g></g><g id="freepik--Dog--inject-2" class="animable" style="transform-origin: 146.905px 229.469px;"><g id="elfcus2x083pb" class="animable" style="transform-origin: 146.905px 229.469px;"><g id="elojdltkq776r" class="animable" style="transform-origin: 105.615px 217.091px;"><path d="M136.413,213.766c2.068,6.564,5.37,12.62,7.899,19.001,2.688,6.783,3.887,13.705,3.196,20.996-.702,7.399-2.941,14.57-5.293,21.585-2.118,6.318-4.479,12.524-4.22,19.3,.272,7.13,3.079,13.845,5.684,20.383,.353,.886,1.804,.5,1.446-.399-2.368-5.946-4.98-12.065-5.538-18.509-.601-6.936,1.669-13.235,3.847-19.699,2.314-6.866,4.496-13.828,5.395-21.042,.874-7.008,.202-13.906-2.151-20.568-2.578-7.299-6.489-14.053-8.818-21.448-.289-.918-1.738-.526-1.446,.399h0Z" style="fill: rgb(38, 50, 56); transform-origin: 142.786px 264.188px;" id="elmmiegzoiseq" class="animable"></path><g id="ellglc8kgh6n" class="animable" style="transform-origin: 105.329px 168.114px;"><g id="elkawsq3aor3e" class="animable" style="transform-origin: 105.329px 168.114px;"><path d="M70.936,184.283c-15.145-22.831-10.011-47.119,8.187-59.187,18.198-12.068,42.564-7.34,57.735,15.436,14.487,21.863,16.575,54.405,.75,67.704,2.163,.546,4.048,1.876,5.288,3.731l-8.483,5.611c-1.229-1.862-1.717-4.116-1.368-6.32-18.456,9.47-47.621-5.113-62.108-26.975Z" style="fill: #475BA4; transform-origin: 105.329px 168.114px;" id="el4oqk2xb5lht" class="animable"></path><path d="M138.347,208.646c.076-.167,.092-.354,.047-.532-.099-.455-.549-.744-1.004-.644h-.004c-.446,.104-4.506,1.035-5.192,3.617-.12,.455,.145,.922,.598,1.051,.45,.119,.912-.149,1.031-.6l.002-.007c.363-1.359,3.015-2.211,3.925-2.41,.263-.055,.485-.231,.597-.476Z" style="fill: rgb(38, 50, 56); transform-origin: 135.292px 209.808px;" id="elbxudw7pjwe" class="animable"></path></g><g id="el976w5imujfk"><path d="M70.936,184.283c-15.145-22.831-10.011-47.119,8.187-59.187,18.198-12.068,42.564-7.34,57.735,15.436,14.487,21.863,16.575,54.405,.75,67.704,2.163,.546,4.048,1.876,5.288,3.731l-8.483,5.611c-1.229-1.862-1.717-4.116-1.368-6.32-18.456,9.47-47.621-5.113-62.108-26.975Z" style="opacity: 0.3; transform-origin: 105.329px 168.114px;" class="animable" id="el29cbajscyyl"></path></g></g></g><g id="elxfxa05r9zhc" class="animable" style="transform-origin: 159.457px 187.111px;"><path d="M146.059,313.298c-3.37-6.893-3.032-14.96-1.814-22.341,.736-4.46,1.842-8.86,2.778-13.282,.708-3.348,1.41-6.701,2.315-10.003,2.324-8.48,6.019-16.494,9.966-24.324,4.275-8.48,8.842-16.909,11.7-26.004,3.079-9.802,4.203-20.538,.776-30.404-.315-.906-1.764-.517-1.446,.399,6.63,19.086-3.706,38.192-12.116,54.838-3.935,7.789-7.66,15.753-10.066,24.165-.947,3.311-1.674,6.678-2.388,10.046-.937,4.423-2.029,8.827-2.814,13.28-1.424,8.079-1.886,16.822,1.813,24.388,.424,.867,1.718,.108,1.295-.757h0Z" style="fill: rgb(38, 50, 56); transform-origin: 157.892px 250.432px;" id="eldapablfs5fk" class="animable"></path><g id="elt0zjl2qotzh" class="animable" style="transform-origin: 161.478px 127.872px;"><g id="eldymfw0fpeio" class="animable" style="transform-origin: 161.478px 127.872px;"><path d="M112.303,122.356c-4.08-34.045,15.327-58.305,42.461-61.552,27.134-3.247,51.709,15.75,55.849,49.748,3.89,32.592-12.092,70.143-37.266,76.102,2.111,1.828,3.469,4.375,3.811,7.146l-12.64,1.498c-.326-2.773,.398-5.568,2.028-7.834-25.96,.198-50.353-32.516-54.243-65.108Z" style="fill: #475BA4; transform-origin: 161.478px 127.872px;" id="elpa92yrnod0p" class="animable"></path><path d="M173.945,187.528c.178-.144,.302-.344,.351-.568,.145-.565-.195-1.14-.759-1.285h-.005c-.557-.137-5.619-1.381-7.838,1.119-.39,.441-.356,1.113,.077,1.511,.436,.387,1.103,.346,1.49-.09l.006-.006c1.171-1.314,4.615-.775,5.744-.484,.325,.087,.672,.014,.935-.197Z" style="fill: rgb(38, 50, 56); transform-origin: 169.876px 186.908px;" id="elugbaiorjaos" class="animable"></path></g><g id="elgaonzrqng0t"><g style="opacity: 0.3; transform-origin: 167.015px 92.3989px;" class="animable" id="elzt5bdjh70c8"><path d="M137.94,88.944c-2-8.312,4.348-18.215,16.099-22.273,4.982-1.25,12.273-.106,17.043,1.799,4.77,1.905,6.356,3.07,10.427,6.201,4.128,3.175,8.901,8.092,11.595,12.55,3.12,5.164,4.218,11.592,2.622,17.41-1.596,5.818-5.97,10.888-11.629,12.98-5.658,2.093-12.465,.996-16.952-3.036-2.893-2.6-4.703-6.155-6.831-9.411-2.128-3.256-4.858-6.435-8.593-7.521-3.029-.881-6.462-.298-9.233-1.806-2.491-1.356-3.884-4.136-4.548-6.893Z" style="fill: rgb(255, 255, 255); transform-origin: 167.015px 92.3989px;" id="el9vntwye3muo" class="animable"></path></g></g></g><path d="M109.222,98.317c1.066-14.48,10.099-27.86,23.067-34.351,.863-.432,.105-1.726-.757-1.295-13.456,6.735-22.707,20.656-23.81,35.646-.071,.963,1.429,.959,1.5,0h0Z" style="fill: #475BA4; transform-origin: 120.195px 80.811px;" id="el6nxzkwf94fd" class="animable"></path><path d="M136.686,61.846c.726-.197,1.451-.393,2.177-.59,.379-.103,.648-.538,.524-.923-.126-.388-.517-.634-.923-.524-.726,.197-1.451,.393-2.177,.59-.379,.103-.648,.538-.524,.923,.126,.388,.517,.634,.923,.524h0Z" style="fill: #475BA4; transform-origin: 137.575px 60.8275px;" id="elqs2vla7g7b" class="animable"></path></g><g id="elkkpfppu78js" class="animable" style="transform-origin: 159.093px 313.432px;"><path d="M160.243,366.414c-.104-6.079-1.386-12.396-5.191-17.139l-19.111,8.751c-3.279,3.433-5.872,7.717-6.42,12.432-.549,4.715,1.248,9.855,5.185,12.508-1.856,1.804-3.419,3.978-4.158,6.46-.738,2.481-.581,5.293,.769,7.501,.751,1.229,2.02,2.304,3.458,2.225,1.655-.091,2.818-1.597,3.817-2.919,5.238-6.931,12.202-12.374,17.733-19.074,1.414-1.714,2.757-3.555,3.398-5.682,.492-1.631,.549-3.36,.52-5.063Z" style="fill: #475BA4; transform-origin: 144.837px 374.216px;" id="elx68k7gsdkbd" class="animable"></path><g id="el0ncxn50jdnkf"><g style="opacity: 0.3; transform-origin: 144.837px 374.216px;" class="animable" id="elr4p1asdsho"><path d="M160.243,366.414c-.104-6.079-1.386-12.396-5.191-17.139l-19.111,8.751c-3.279,3.433-5.872,7.717-6.42,12.432-.549,4.715,1.248,9.855,5.185,12.508-1.856,1.804-3.419,3.978-4.158,6.46-.738,2.481-.581,5.293,.769,7.501,.751,1.229,2.02,2.304,3.458,2.225,1.655-.091,2.818-1.597,3.817-2.919,5.238-6.931,12.202-12.374,17.733-19.074,1.414-1.714,2.757-3.555,3.398-5.682,.492-1.631,.549-3.36,.52-5.063Z" id="elt0fc3cmskka" class="animable" style="transform-origin: 144.837px 374.216px;"></path></g></g><path d="M195.248,360.245c1.857,7.024,8.08,12.35,15.022,14.494,6.942,2.144,14.486,1.476,21.507-.395-3.654,5.527-10.173,9.041-16.799,9.056,2.366,.575,4.816,.803,7.248,.675-2.91,2.809-7.121,3.832-11.158,4.066-12.678,.735-22.936-7.526-22.936-23.296" style="fill: #475BA4; transform-origin: 209.955px 374.216px;" id="el32jurqlxnja" class="animable"></path><path d="M176.444,291.259c5.229,33.203,35.77,79.73,9.805,90.709s-55.942,.95-56.634-36.943c-.473-25.873-1.1-34.258-5.455-43.795s52.285-9.97,52.285-9.97Z" style="fill: #475BA4; transform-origin: 160.249px 338.708px;" id="elpmntd6ux5di" class="animable"></path><path d="M152.98,330.596c-.916-.507-2.121-11.247,9.194-15.892,11.315-4.645,17.157-10.82,17.157-10.82,0,0-1.151-7.644-1.912-7.391-.761,.254-49.921,12.338-50.886,12.761-.965,.423,.462,2.819,.462,2.819,0,0,14.004,2.172,14.878,8.887s0,9.635,0,9.635h11.107Z" style="fill: rgb(38, 50, 56); transform-origin: 152.765px 313.541px;" id="el51zjpslm25d" class="animable"></path><path d="M139.722,255.072c-8.663,1.756-31.738,20.964-24.453,45.488,3.812,12.853,22.839,16.231,37.432,12.994,14.593-3.237,30.399-14.341,28.422-27.603-3.772-25.304-32.793-32.959-41.401-30.879Z" style="fill: #475BA4; transform-origin: 147.58px 284.725px;" id="elh0q4tnpz267" class="animable"></path><path d="M153.464,286.778c-5.615-1.504-7.001-13.443-9.08-21.35-.442-1.228-1.796-1.864-3.023-1.422-1.012,.365-1.65,1.367-1.552,2.438,1.465,8.041,5.253,19.444,.788,23.185-6.552,5.513-19.688,3.442-17.515,12.845,2.174,9.403,15.467,13.176,29.352,10.104,13.884-3.072,24.335-12.12,22.319-21.563s-12.986-2.04-21.287-4.237Z" style="fill: rgb(255, 255, 255); transform-origin: 148.922px 288.746px;" id="el93c9wjskpjr" class="animable"></path><path d="M129.09,262.695c-3.237,3.465-33.384,2.276-40.881,8.395-7.497,6.119,9.183,26.713,36.117,15.381,9.017-12.845,4.765-23.776,4.765-23.776Z" style="fill: #475BA4; transform-origin: 108.251px 276.256px;" id="ella0supp9obf" class="animable"></path><g id="eld2t8b2yczwv"><path d="M125.522,271.39c-.693-4.237-29.706-4.284-36.298,2.449-5.962,6.096,9.387,14.822,15.491,15.089,9.679,.417,11.238-1.528,15.404-3.78,4.166-2.252,6.056-9.813,5.403-13.758Z" style="fill: rgb(255, 255, 255); isolation: isolate; opacity: 0.3; transform-origin: 106.761px 278.718px;" class="animable" id="eltr1uddu5pw"></path></g><path d="M138.373,282.061c.364,2.29-.695,4.552-2.365,5.051-1.67,.499-3.319-.953-3.683-3.243-.363-2.285,.69-4.542,2.354-5.048,1.664-.512,3.315,.923,3.688,3.204l.006,.035Z" style="fill: rgb(38, 50, 56); transform-origin: 135.349px 282.964px;" id="el339ptiuq0o" class="animable"></path><path d="M145.486,256.222c6.3,0,21.106-25.595,30.407-28.265,11.403-3.284,17.68,26.776-10.112,39.92-15.144-4.182-20.295-11.656-20.295-11.656Z" style="fill: #475BA4; transform-origin: 165.528px 247.793px;" id="elr3gek4888r" class="animable"></path><g id="el10nvr867o1"><path d="M152.818,262.451c-3.15-2.945,15.522-30.415,24.784-32.116,8.387-1.575,7.088,16.05,3.875,21.264-5.056,8.261-10.033,11.813-14.231,14.042-4.198,2.229-11.514-.441-14.428-3.19Z" style="fill: rgb(255, 255, 255); isolation: isolate; opacity: 0.3; transform-origin: 168.204px 248.353px;" class="animable" id="elfg8d5qtvt0k"></path></g><path d="M151.571,279.872c.898,2.097,2.842,3.08,4.343,2.197,1.501-.884,1.99-3.299,1.093-5.396-.895-2.092-2.833-3.076-4.334-2.202-1.504,.876-2,3.289-1.107,5.389l.006,.013Z" style="fill: rgb(38, 50, 56); transform-origin: 154.289px 278.273px;" id="el23agt87ly3j" class="animable"></path><path d="M147.802,291.504c-4.127,.914-9.387,3.095-7.442,5.198,1.945,2.103,6.71,3.583,9.269,3.016,2.559-.567,6.245-3.938,7.088-6.655,.843-2.717-4.788-2.496-8.915-1.559Z" style="fill: rgb(38, 50, 56); transform-origin: 148.372px 295.353px;" id="elyvofg79fcsh" class="animable"></path><g id="elggq7b5vf1fm"><rect x="149.583" y="299.657" width=".788" height="3.134" style="fill: rgb(38, 50, 56); transform-origin: 149.977px 301.224px; transform: rotate(-12.51deg);" class="animable" id="el86vx5bfry"></rect></g><path d="M137.712,302.134c3.189,2.153,11.038,5.515,14.817,3.929,3.779-1.586,6.898-9.535,7.6-13.319-2.95,10.127-14.282,13.5-22.418,9.39Z" style="fill: rgb(38, 50, 56); transform-origin: 148.92px 299.609px;" id="elrart7i4g3j" class="animable"></path><path d="M143.345,303.219c-.609-.146-1.017-.162-1.164,.447-.007,.03-.013,.061-.018,.092-.701,4.064-.638,9.167,6.166,8.49,5.812-.583,4.835-6.111,4.064-8.663-.175-.604-.803-.955-1.41-.788-1.134,.273-2.299,.395-3.465,.362-1.331,.044-2.868,.324-4.173,.06Z" style="fill: #475BA4; transform-origin: 147.426px 307.532px;" id="elbnrlkbgtc4g" class="animable"></path><g id="elhm96ozv4oy"><path d="M146.904,309.255c-.409-.969-.315-4.725,0-6.174l.788,.157c-.307,1.575-.323,5.009,0,5.71l-.788,.307Z" style="fill: rgb(38, 50, 56); isolation: isolate; opacity: 0.3; transform-origin: 147.162px 306.168px;" class="animable" id="el2bu4swewalo"></path></g><path d="M148.168,303.653c-3.619,.56-8.1,.129-10.702-1.596-.611,.312-1.095,.826-1.369,1.455l-.748-.251c.369-.908,1.076-1.638,1.972-2.034l.207-.104,.189,.138c3.107,2.213,9.448,2.3,13.041,.899,3.593-1.4,8.202-5.755,8.987-9.495l.045-.222,.233-.036c.919-.31,1.922-.257,2.804,.148l-.38,.688c-.625-.275-1.325-.327-1.983-.147-.987,3.922-5.708,8.382-9.414,9.824-.932,.348-1.898,.593-2.883,.733Z" style="fill: rgb(38, 50, 56); transform-origin: 149.088px 298.046px;" id="elng7bwj9gjgg" class="animable"></path><path d="M134.098,325.503s36.745,13.917,45.754-19.83l4.678,13.419s-3.24,15.2-21.583,19.593c-27.428,6.568-39.027-4.392-39.027-4.392l10.177-8.79Z" style="fill: rgb(38, 50, 56); transform-origin: 154.225px 323.227px;" id="elhx7a1evhwo" class="animable"></path><g id="el83wlntogpq9"><path d="M129.643,346.1s4.501-2.23,4.72-5.318c.219-3.088,0-4.769,0-4.769,0,0,5.161-11.43,4.431-12.785-.164-.305-9.223,12.473-9.37,12.912s.219,9.961,.219,9.961Z" style="opacity: 0.3; transform-origin: 134.127px 334.662px;" class="animable" id="eloekwjvcjzg7"></path></g><path d="M126.995,312.074c-5.174,4.513-10.34,20.72-8.749,25.776-4.631,6.867-2.867,10.199,3.41,9.994,6.277-.205,10.703-7.088,9.907-10.325-.795-3.237,9.45-11.561,7.033-17.964-1.835-4.851-7.97-10.655-11.6-7.482Z" style="fill: #475BA4; transform-origin: 127.3px 329.51px;" id="elpxbw9vqaom" class="animable"></path><path d="M122.104,348.246c-.084,0-.166-.024-.236-.071-1.181-.874-.614-4.158,.236-6.096,.065-.207,.286-.323,.494-.257,.207,.065,.323,.286,.257,.494-.009,.027-.02,.054-.035,.079-.929,2.142-1.063,4.725-.48,5.143,.174,.131,.209,.377,.079,.551-.074,.099-.191,.157-.315,.157Z" style="fill: rgb(38, 50, 56); transform-origin: 122.035px 345.025px;" id="ell537xa6mkv" class="animable"></path><path d="M117.615,347.639c-.114-.001-.223-.05-.299-.134-.929-1.047-.087-4.339,1.236-6.206,.126-.178,.373-.221,.551-.095s.221,.373,.094,.551c-1.252,1.756-1.835,4.615-1.292,5.229,.152,.149,.155,.394,.006,.546l-.006,.005c-.078,.074-.184,.111-.291,.102Z" style="fill: rgb(38, 50, 56); transform-origin: 118.097px 344.385px;" id="el9mcccbmm7d5" class="animable"></path><g id="elpm9wsl9cb5"><path d="M158.748,321.484c-3.15,6.088-1.097,16.606,2.218,20.756-1.819,8.08,1.806,12.627,7.587,10.154,5.78-2.473,9.186-11.515,7.265-14.24-1.922-2.725-3.132-16.057-7.503-18.852-4.371-2.796-7.33-2.095-9.567,2.181Z" style="opacity: 0.3; transform-origin: 166.77px 335.349px;" class="animable" id="el0sus4esuydwh"></path></g><path d="M159.872,318.665c-3.15,6.088-.323,18.688,2.993,22.839-1.819,8.08,1.032,10.545,6.812,8.072,5.78-2.473,7.395-10.49,5.473-13.215-1.922-2.725,1.961-17.247-2.41-20.043-4.371-2.796-10.632-1.93-12.868,2.347Z" style="fill: #475BA4; transform-origin: 167.212px 332.599px;" id="elyia733to6q" class="animable"></path><path d="M170.095,349.805h-.102c-1.418-.386-2.079-3.654-2-5.765,.023-.21,.198-.372,.41-.378,.217,.008,.386,.192,.378,.409h0c-.087,2.363,.724,4.789,1.418,4.978,.206,.053,.331,.263,.279,.469l-.003,.011c-.052,.165-.205,.277-.378,.276Z" style="fill: rgb(38, 50, 56); transform-origin: 169.238px 346.733px;" id="elzbaxg04ojdh" class="animable"></path><path d="M165.692,350.868c-.063,0-.126-.016-.181-.047-1.252-.638-1.662-4.016-1.103-6.229,.05-.207,.258-.335,.465-.285l.007,.002c.21,.051,.341,.262,.291,.472-.528,2.095,0,4.969,.693,5.34,.196,.095,.278,.33,.183,.526-.066,.136-.204,.223-.356,.222h0Z" style="fill: rgb(38, 50, 56); transform-origin: 165.125px 347.583px;" id="el2plwas9yzei" class="animable"></path><g id="elnf766u0xzd"><g style="opacity: 0.3; transform-origin: 177.462px 370.323px;" class="animable" id="el6i04ydbnmms"><path d="M190.756,369.073c-.09-5.246-1.196-10.697-4.479-14.789l-16.491,7.551c-2.829,2.962-5.066,6.659-5.54,10.727-.473,4.069,1.077,8.504,4.474,10.793-.926,.9-1.766,1.906-2.435,3.008h9.332l11.757-8.019c1.221-1.479,2.379-3.067,2.933-4.903,.424-1.407,.474-2.899,.448-4.369Z" id="el21s7zy0awux" class="animable" style="transform-origin: 177.462px 370.323px;"></path></g></g><path d="M196.697,366.414c-.104-6.079-1.386-12.396-5.191-17.139l-19.111,8.751c-3.279,3.433-5.872,7.717-6.42,12.432-.549,4.715,1.248,9.855,5.185,12.508-1.856,1.804-3.419,3.978-4.158,6.46-.738,2.481-.581,5.293,.769,7.501,.751,1.229,2.02,2.304,3.458,2.225,1.655-.091,2.818-1.597,3.817-2.919,5.238-6.931,12.202-12.374,17.733-19.074,1.414-1.714,2.757-3.555,3.398-5.682,.492-1.631,.549-3.36,.52-5.063Z" style="fill: #475BA4; transform-origin: 181.291px 374.216px;" id="elga636wkt2ih" class="animable"></path><g id="eliciuazfabfk"><path d="M191.595,378.597s3.823-3.572,4.971-14.911l2.546,3.812s1.688,8.481-4.983,14.466c-1.065-.978-1.876-2.123-2.534-3.368Z" style="opacity: 0.3; transform-origin: 195.449px 372.825px;" class="animable" id="ela2oimiw3h7n"></path></g><path d="M156.271,276.441c.193,.577,.088,1.133-.234,1.24-.322,.107-.739-.273-.932-.851-.193-.577-.088-1.133,.234-1.24,.322-.108,.739,.273,.932,.851Z" style="fill: rgb(255, 255, 255); transform-origin: 155.688px 276.635px;" id="el2irk1sh7gk" class="animable"></path><path d="M137.11,281.711c.146,.591-.003,1.136-.333,1.217-.329,.081-.715-.332-.861-.923-.146-.591,.003-1.136,.333-1.217,.329-.081,.715,.332,.861,.923Z" style="fill: rgb(255, 255, 255); transform-origin: 136.513px 281.858px;" id="el30hsw7votfq" class="animable"></path></g></g></g><defs>     <filter id="active" height="200%">         <feMorphology in="SourceAlpha" result="DILATED" operator="dilate" radius="2"></feMorphology>                <feFlood flood-color="#32DFEC" flood-opacity="1" result="PINK"></feFlood>        <feComposite in="PINK" in2="DILATED" operator="in" result="OUTLINE"></feComposite>        <feMerge>            <feMergeNode in="OUTLINE"></feMergeNode>            <feMergeNode in="SourceGraphic"></feMergeNode>        </feMerge>    </filter>    <filter id="hover" height="200%">        <feMorphology in="SourceAlpha" result="DILATED" operator="dilate" radius="2"></feMorphology>                <feFlood flood-color="#ff0000" flood-opacity="0.5" result="PINK"></feFlood>        <feComposite in="PINK" in2="DILATED" operator="in" result="OUTLINE"></feComposite>        <feMerge>            <feMergeNode in="OUTLINE"></feMergeNode>            <feMergeNode in="SourceGraphic"></feMergeNode>        </feMerge>            <feColorMatrix type="matrix" values="0   0   0   0   0                0   1   0   0   0                0   0   0   0   0                0   0   0   1   0 "></feColorMatrix>    </filter></defs></svg>